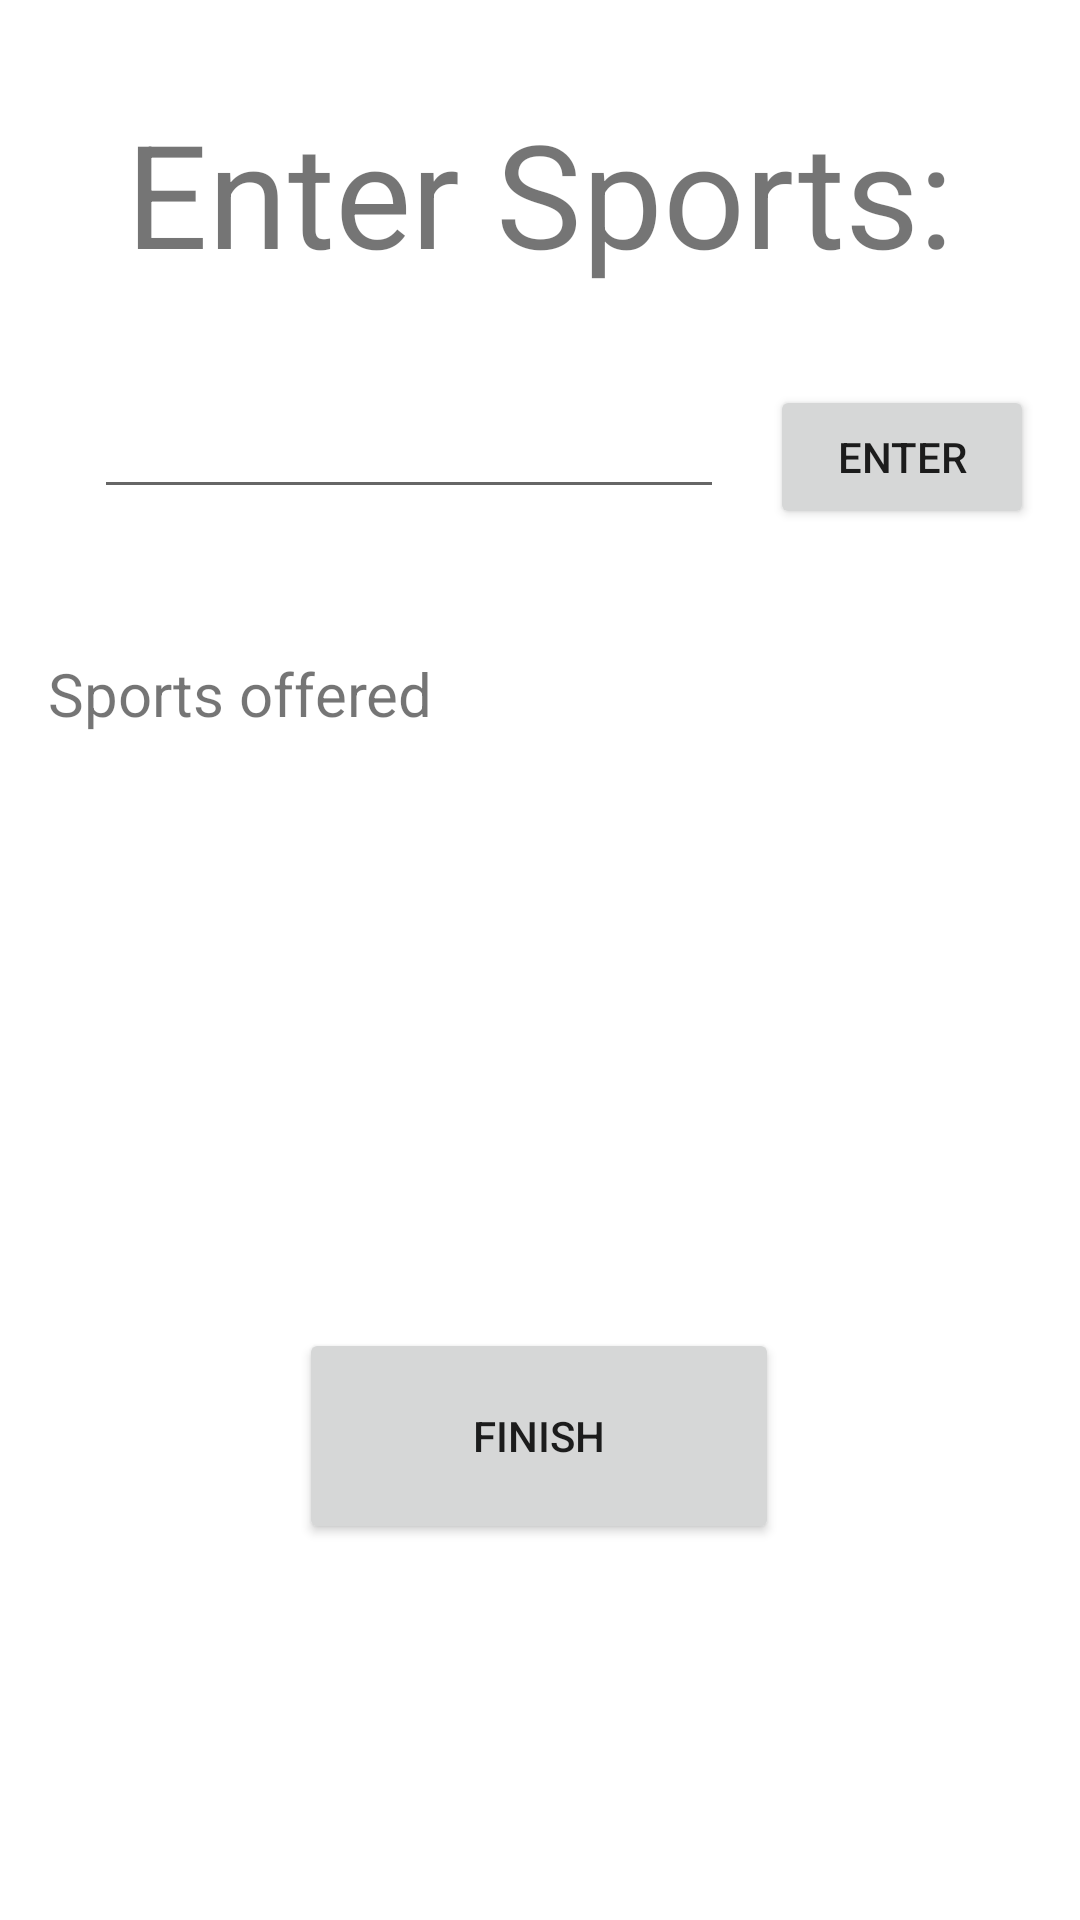

Produce the Android XML layout that renders to this screen, including the resource entries it uses.
<!-- AndroidManifest.xml: application theme Theme.Softsignproj -->
<!-- res/layout/activity_add_venue_select_sports.xml -->
<?xml version="1.0" encoding="utf-8"?>
<androidx.constraintlayout.widget.ConstraintLayout xmlns:android="http://schemas.android.com/apk/res/android"
    xmlns:app="http://schemas.android.com/apk/res-auto"
    xmlns:tools="http://schemas.android.com/tools"
    android:id="@+id/addVenueFinishButton"
    android:layout_width="match_parent"
    android:layout_height="match_parent"
    tools:context=".addVenue.AddVenueEnterSports">

    <TextView
        android:id="@+id/AddVenueEnterSportsTitle"
        android:layout_width="wrap_content"
        android:layout_height="wrap_content"
        android:layout_marginTop="32dp"
        android:text="@string/add_venue_enter_sports_title"
        android:textSize="48sp"
        app:layout_constraintEnd_toEndOf="parent"
        app:layout_constraintStart_toStartOf="parent"
        app:layout_constraintTop_toTopOf="parent" />

    <Button
        android:id="@+id/addVenueEnterSportButton"
        android:layout_width="wrap_content"
        android:layout_height="wrap_content"
        android:layout_marginTop="32dp"
        android:onClick="enterSport"
        android:text="ENTER"
        app:layout_constraintEnd_toEndOf="parent"
        app:layout_constraintHorizontal_bias="0.5"
        app:layout_constraintStart_toEndOf="@+id/addVenueEnterSport"
        app:layout_constraintTop_toBottomOf="@+id/AddVenueEnterSportsTitle" />

    <EditText
        android:id="@+id/addVenueEnterSport"
        android:layout_width="wrap_content"
        android:layout_height="wrap_content"
        android:layout_marginStart="16dp"
        android:layout_marginTop="32dp"
        android:ems="10"
        android:inputType="textPersonName"
        app:layout_constraintEnd_toStartOf="@+id/addVenueEnterSportButton"
        app:layout_constraintHorizontal_bias="0.5"
        app:layout_constraintStart_toStartOf="parent"
        app:layout_constraintTop_toBottomOf="@+id/AddVenueEnterSportsTitle" />

    <TextView
        android:id="@+id/addVenueSportsOfferedTitle"
        android:layout_width="wrap_content"
        android:layout_height="wrap_content"
        android:layout_marginStart="16dp"
        android:layout_marginTop="48dp"
        android:text="Sports offered"
        android:textSize="20sp"
        app:layout_constraintStart_toStartOf="parent"
        app:layout_constraintTop_toBottomOf="@+id/addVenueEnterSport" />

    <androidx.recyclerview.widget.RecyclerView
        android:id="@+id/addVenueEnterSportsRecyclerView"
        android:layout_width="324dp"
        android:layout_height="166dp"
        android:layout_marginTop="8dp"
        app:layout_constraintEnd_toEndOf="parent"
        app:layout_constraintHorizontal_bias="0.524"
        app:layout_constraintStart_toStartOf="parent"
        app:layout_constraintTop_toBottomOf="@+id/addVenueSportsOfferedTitle" />

    <Button
        android:id="@+id/button"
        android:layout_width="160dp"
        android:layout_height="72dp"
        android:layout_marginTop="24dp"
        android:text="FINISH"
        app:layout_constraintEnd_toEndOf="parent"
        app:layout_constraintHorizontal_bias="0.498"
        app:layout_constraintStart_toStartOf="parent"
        app:layout_constraintTop_toBottomOf="@+id/addVenueEnterSportsRecyclerView" />

</androidx.constraintlayout.widget.ConstraintLayout>
<!-- resources referenced by this layout -->
<resources>
  <string name="add_venue_enter_sports_title">Enter Sports:</string>
  <style name="Theme.Softsignproj" parent="Theme.MaterialComponents.DayNight.DarkActionBar">
          
          <item name="colorPrimary">@color/purple_500</item>
          <item name="colorPrimaryVariant">@color/purple_700</item>
          <item name="colorOnPrimary">@color/white</item>
          
          <item name="colorSecondary">@color/teal_200</item>
          <item name="colorSecondaryVariant">@color/teal_700</item>
          <item name="colorOnSecondary">@color/black</item>
          
          <item name="android:statusBarColor" tools:targetApi="l">?attr/colorPrimaryVariant</item>
          
      </style>
  <!-- not gathered from this repository: default colours our renderer supplied (Android Studio template values) -->
  <color name="purple_500">#FF6200EE</color>
  <color name="purple_700">#FF3700B3</color>
  <color name="teal_200">#FF03DAC5</color>
  <color name="teal_700">#FF018786</color>
  <color name="black">#FF000000</color>
  <color name="white">#FFFFFFFF</color>
</resources>
